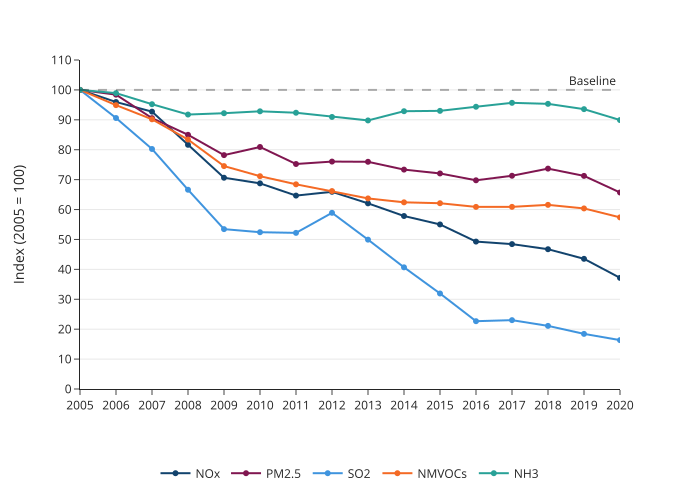

Values plotted in this chart, from the file beside it:
year, pollutant, index
2005, NOx, 100.0
2005, PM2.5, 100.0
2005, SO2, 100.0
2005, NMVOCs, 100.0
2005, NH3, 100.0
2006, NOx, 95.96
2006, PM2.5, 98.41
2006, SO2, 90.6
2006, NMVOCs, 94.91
2006, NH3, 98.92
2007, NOx, 92.73
2007, PM2.5, 90.56
2007, SO2, 80.25
2007, NMVOCs, 90.17
2007, NH3, 95.22
2008, NOx, 81.65
2008, PM2.5, 84.99
2008, SO2, 66.62
2008, NMVOCs, 83.4
2008, NH3, 91.76
2009, NOx, 70.64
2009, PM2.5, 78.2
2009, SO2, 53.45
2009, NMVOCs, 74.53
2009, NH3, 92.21
2010, NOx, 68.76
2010, PM2.5, 80.92
2010, SO2, 52.42
2010, NMVOCs, 71.15
2010, NH3, 92.85
2011, NOx, 64.67
2011, PM2.5, 75.23
2011, SO2, 52.2
2011, NMVOCs, 68.43
2011, NH3, 92.37
2012, NOx, 65.93
2012, PM2.5, 76.04
2012, SO2, 58.91
2012, NMVOCs, 66.18
2012, NH3, 90.96
2013, NOx, 62.07
2013, PM2.5, 75.97
2013, SO2, 49.94
2013, NMVOCs, 63.72
2013, NH3, 89.8
2014, NOx, 57.84
2014, PM2.5, 73.35
2014, SO2, 40.68
2014, NMVOCs, 62.41
2014, NH3, 92.88
2015, NOx, 55.02
2015, PM2.5, 72.07
2015, SO2, 31.93
2015, NMVOCs, 62.11
2015, NH3, 93
2016, NOx, 49.29
2016, PM2.5, 69.78
2016, SO2, 22.67
2016, NMVOCs, 60.89
2016, NH3, 94.37
... 20 more rows
